Dataset: tumorous_and_nontumorous (GitHub, Codster7SH/Brain-tumore-Prediction-model). Classes: non-tumorous, tumorous.

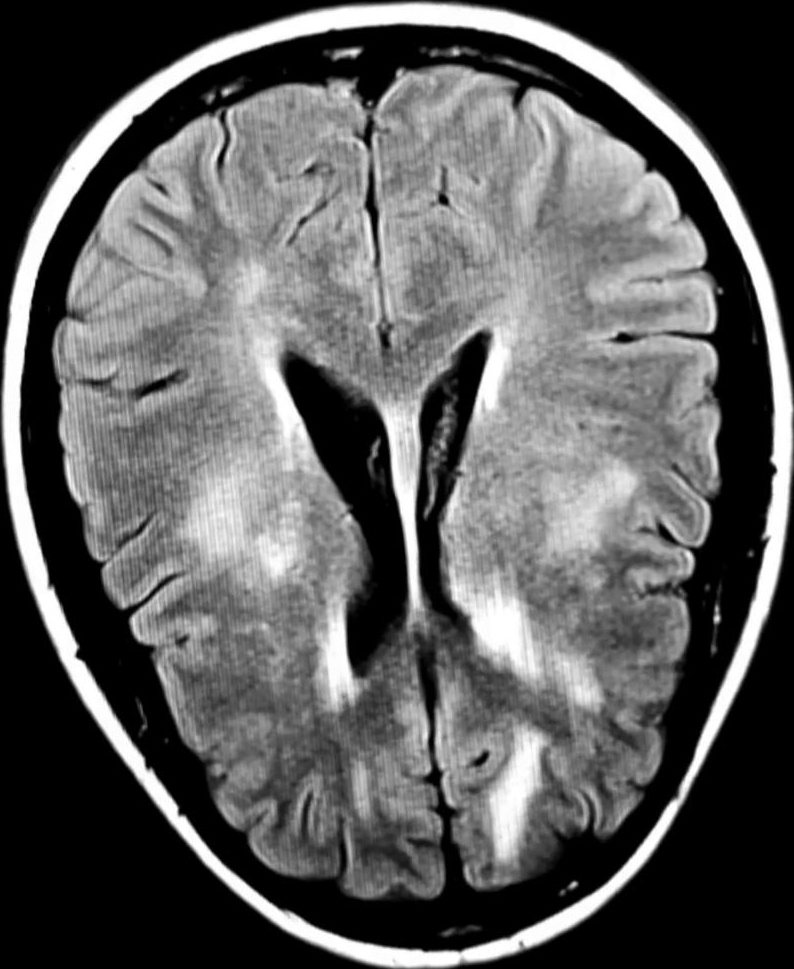
Label: non-tumorous

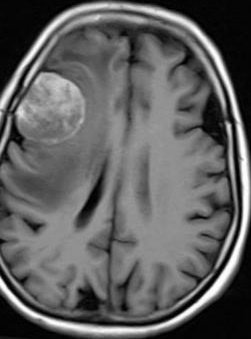
Label: tumorous

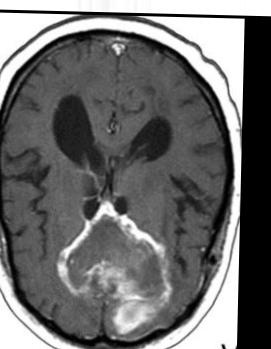
Label: tumorous

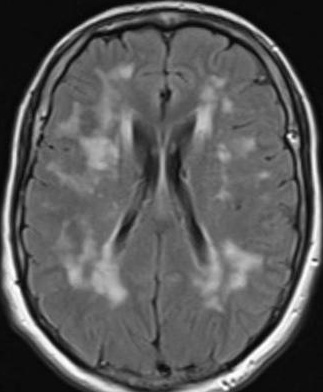
Label: non-tumorous

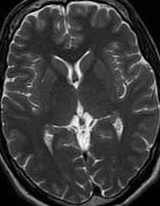
Label: non-tumorous

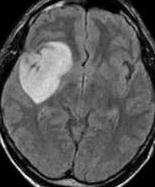
Label: tumorous
